Run: headless pygame with SDL's dummy video driver; simulated clock (each Clock.tick advances the game by its frame time, no real sleeping); random seed 0; keys injected as events and as key.get_pressed() state; no mouse input.
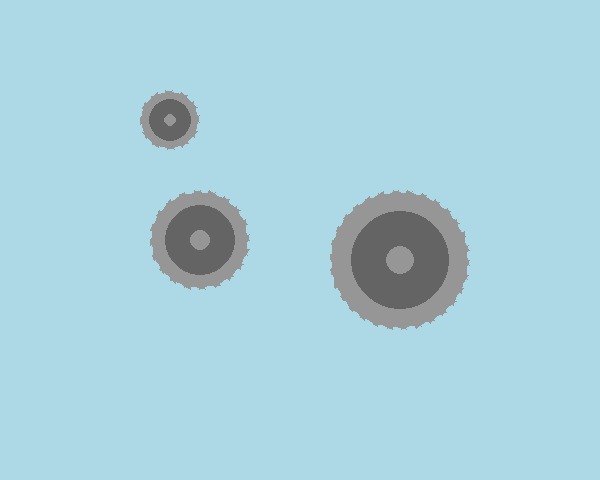
Frame 1 of 4 · flips 1–60 · no input
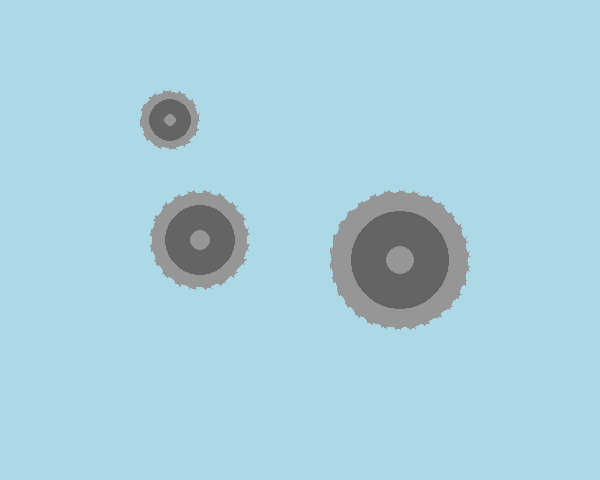
Frame 2 of 4 · flips 61–180 · tapped SPACE, RETURN · held RIGHT (→), D
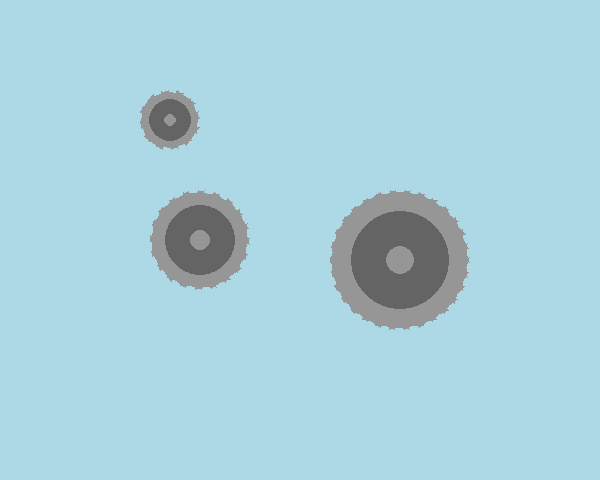
Frame 3 of 4 · flips 181–300 · held DOWN (↓), S
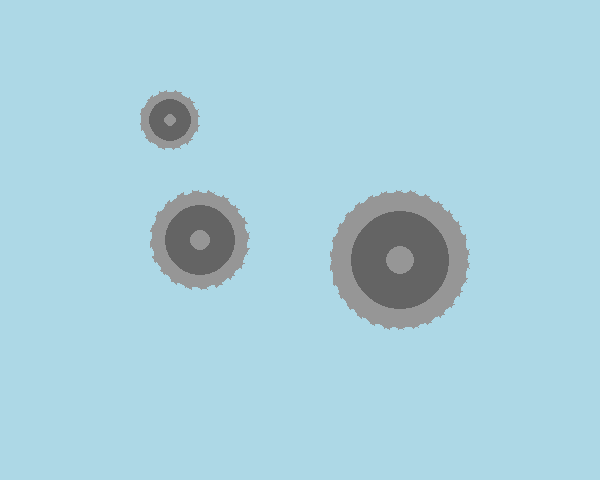
Frame 4 of 4 · flips 301–420 · held LEFT (←), A, UP (↑), W

The pygame program that drew these frames:

import pygame
import sys
import math

pygame.init()

width, height = 600, 480
screen = pygame.display.set_mode((width, height))
pygame.display.set_caption("Spinning Gears")

gear_color = (100, 100, 100)
tooth_color = (150, 150, 150)

def draw_gear(surface, x, y, radius, num_teeth, angle):
    inner_radius = radius * 0.7
    tooth_width = radius * 0.3 / num_teeth
    tooth_depth = radius * 0.2

    for i in range(num_teeth):
        angle_tooth_center = angle + (2 * math.pi / num_teeth) * i
        angle_tooth_start1 = angle_tooth_center - tooth_width / 2
        angle_tooth_end1 = angle_tooth_center + tooth_width / 2
        angle_tooth_start2 = angle_tooth_center + math.pi / num_teeth - tooth_width / 2
        angle_tooth_end2 = angle_tooth_center + math.pi / num_teeth + tooth_width / 2
        
        outer_point1 = (x + radius * math.cos(angle_tooth_start1), y + radius * math.sin(angle_tooth_start1))
        outer_point2 = (x + radius * math.cos(angle_tooth_end1), y + radius * math.sin(angle_tooth_end1))
        
        inner_point1 = (x + inner_radius * math.cos(angle_tooth_start1), y + inner_radius * math.sin(angle_tooth_start1))
        inner_point2 = (x + (inner_radius - tooth_depth) * math.cos(angle_tooth_center), y + (inner_radius - tooth_depth) * math.sin(angle_tooth_center))
        inner_point3 = (x + inner_radius * math.cos(angle_tooth_end1), y + inner_radius * math.sin(angle_tooth_end1))

        pygame.draw.polygon(surface, tooth_color, [outer_point1, outer_point2, inner_point3, inner_point2, inner_point1])

    pygame.draw.circle(surface, gear_color, (x, y), int(inner_radius))
    pygame.draw.circle(surface, tooth_color, (x, y), int(inner_radius * 0.3))

gears = [
    [width // 3, height // 2, 50, 20, 0.02],
    [2 * width // 3, height // 2 + 20, 70, 30, -0.015],
    [width // 4 + 20, height // 4, 30, 12, 0.03]
]
gear_angles = [0.0] * len(gears)

clock = pygame.time.Clock()

running = True
while running:
    for event in pygame.event.get():
        if event.type == pygame.QUIT:
            running = False

    screen.fill("lightblue")

    for i, gear_data in enumerate(gears):
        x, y, radius, num_teeth, speed = gear_data
        gear_angles[i] += speed
        draw_gear(screen, int(x), int(y), int(radius), num_teeth, gear_angles[i])

    pygame.display.flip()
    clock.tick(60)

pygame.quit()
sys.exit()
